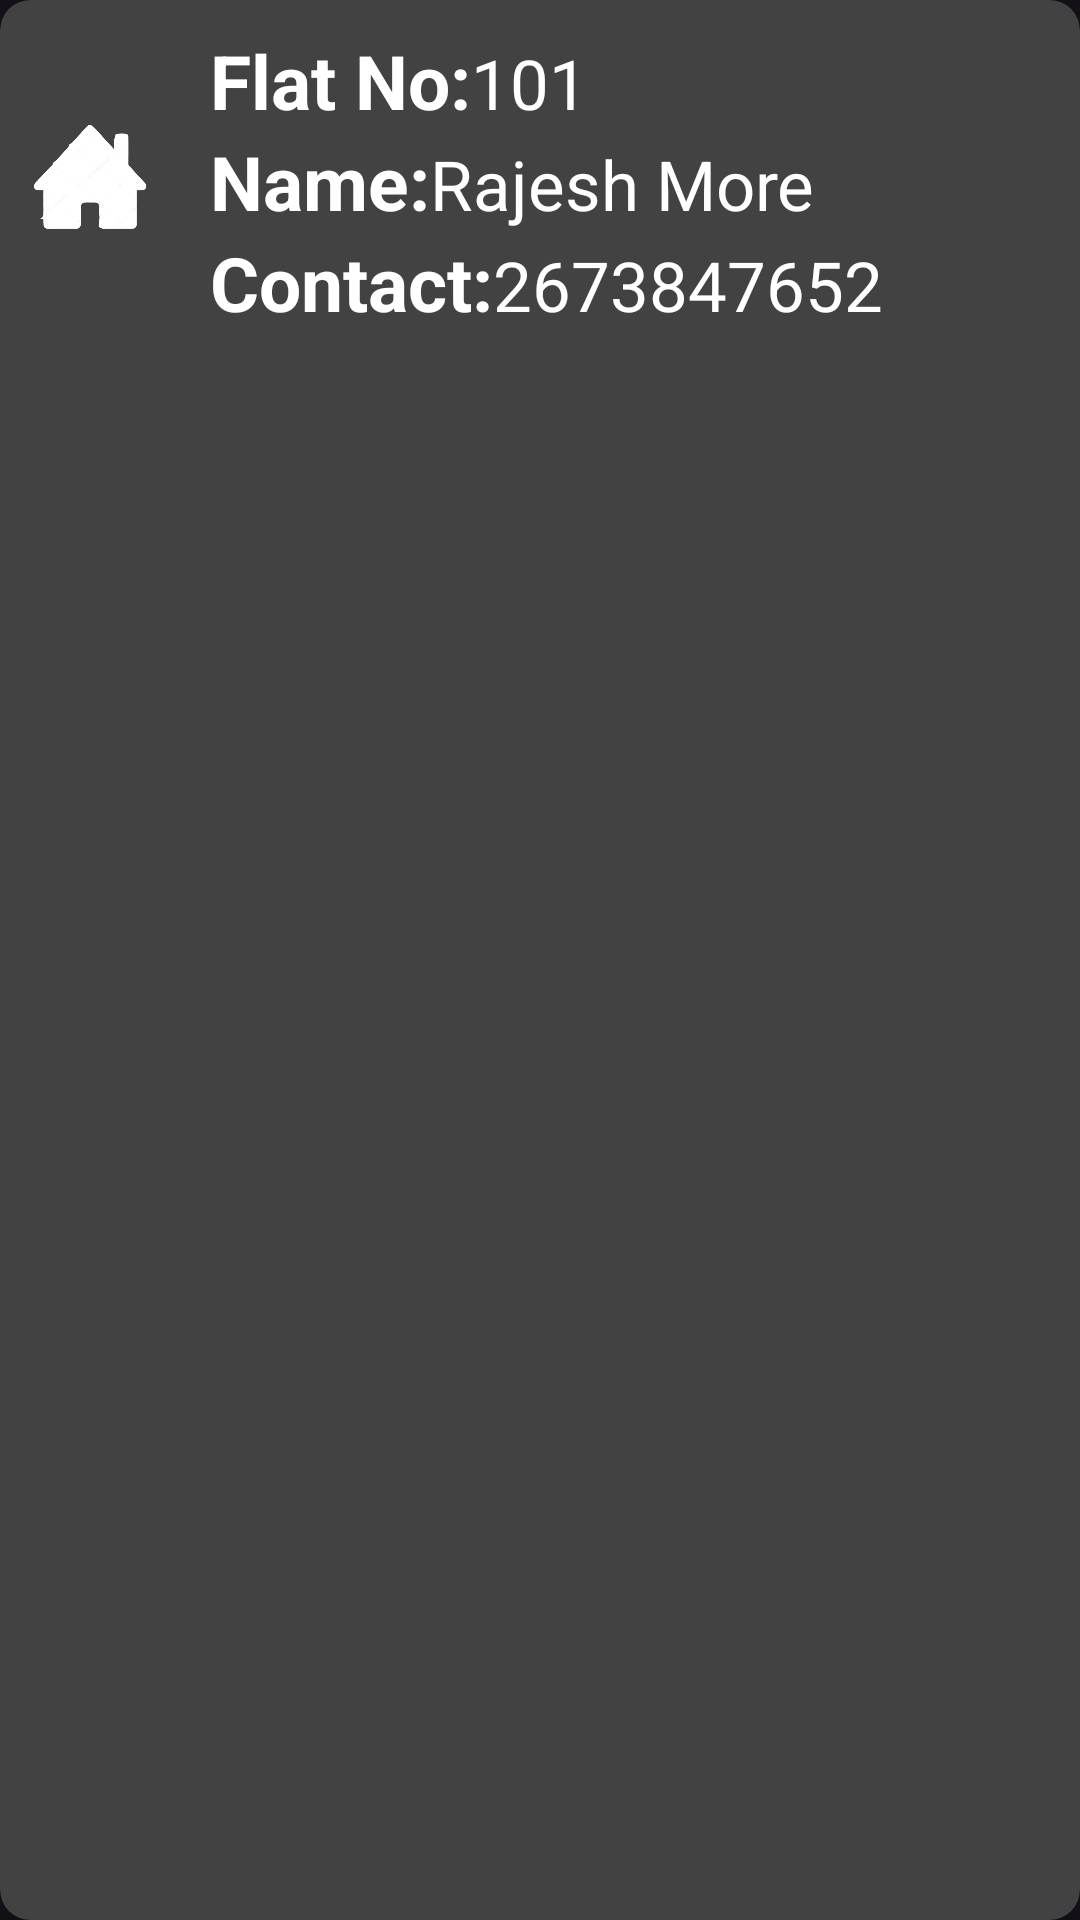

Here is an Android app screen rendered from its layout file. Give the layout XML and the strings, colors and styles it references.
<!-- AndroidManifest.xml: application theme Theme.Material3.Dark.NoActionBar -->
<!-- res/layout/directory.xml -->
<?xml version="1.0" encoding="utf-8"?>
<androidx.cardview.widget.CardView xmlns:android="http://schemas.android.com/apk/res/android"
    xmlns:tools="http://schemas.android.com/tools"
    android:layout_width="match_parent"
    android:layout_height="wrap_content"
    xmlns:app="http://schemas.android.com/apk/res-auto"
    app:cardElevation="8dp"
    app:cardCornerRadius="10dp"
    android:layout_margin="7dp"
    android:background="@color/black" >

    <ImageView
        android:layout_marginTop="40dp"
        android:layout_marginStart="10dp"
        android:layout_width="40dp"
        android:layout_height="40dp"
        android:src="@drawable/home"
        />
    <LinearLayout
        android:layout_width="wrap_content"
        android:layout_height="wrap_content"
        android:padding="10dp"
        android:layout_marginStart="60dp"
        android:orientation="vertical">

        <LinearLayout
            android:layout_width="wrap_content"
            android:layout_height="wrap_content"
            android:layout_gravity="center_vertical"
            android:orientation="horizontal">

            <TextView
                android:layout_width="wrap_content"
                android:layout_height="wrap_content"
                android:text="@string/flat_no"
                android:textColor="@color/white"
                android:textSize="25sp"
                android:textStyle="bold"/>
            <TextView
                android:id="@+id/tvflat"
                android:layout_width="wrap_content"
                android:layout_height="wrap_content"
                android:text="101"
                android:textColor="@color/white"
                android:textSize="23sp"
                android:textStyle=""
                tools:ignore="HardcodedText" />

        </LinearLayout>
        <LinearLayout
            android:layout_width="wrap_content"
            android:layout_height="wrap_content"
            android:layout_gravity="center_vertical"
            android:orientation="horizontal">

            <TextView
                android:layout_width="wrap_content"
                android:layout_height="wrap_content"
                android:text="@string/name"
                android:textColor="@color/white"
                android:textSize="25sp"
                android:textStyle="bold"/>
            <TextView
                android:id="@+id/tvname"
                android:layout_width="wrap_content"
                android:layout_height="wrap_content"
                android:text="Rajesh More"
                android:textColor="@color/white"
                android:textSize="23sp"
                android:textStyle=""
                tools:ignore="HardcodedText" />

        </LinearLayout>
        <LinearLayout
            android:layout_width="wrap_content"
            android:layout_height="wrap_content"
            android:layout_gravity="center_vertical"
            android:orientation="horizontal">

            <TextView
                android:layout_width="wrap_content"
                android:layout_height="wrap_content"
                android:text="@string/contact"
                android:textColor="@color/white"
                android:textSize="25sp"
                android:textStyle="bold"/>
            <TextView
                android:id="@+id/tvcontact"
                android:layout_width="wrap_content"
                android:layout_height="wrap_content"
                android:text="2673847652"
                android:textColor="@color/white"
                android:textSize="23sp"
                android:textStyle=""
                tools:ignore="HardcodedText" />

        </LinearLayout>
    </LinearLayout>
</androidx.cardview.widget.CardView>
<!-- resources referenced by this layout -->
<resources>
  <!-- drawable home: png bitmap (drawable, 53589 bytes) -->
  <string name="contact">Contact: </string>
  <string name="flat_no">Flat No: </string>
  <string name="name">Name: </string>
  <!-- not gathered from this repository: default colours our renderer supplied (Android Studio template values) -->
  <color name="black">#FF000000</color>
  <color name="white">#FFFFFFFF</color>
</resources>
